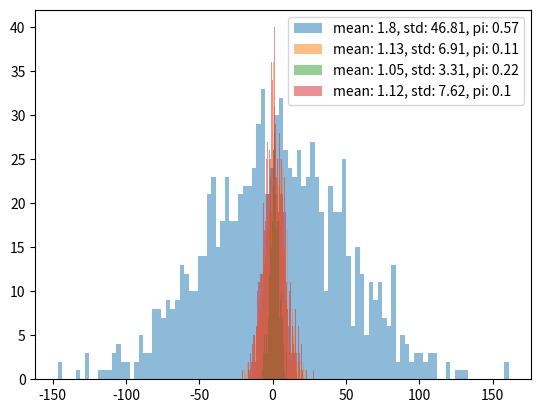

Source code (Python):
from matplotlib import pyplot as plt
import numpy as np


means = [1.80, 1.13, 1.05, 1.12]
stds = [46.81, 6.91, 3.31, 7.62]
pi = [0.57, 0.11, 0.22, 0.10]

for mean, std, pi in zip(means, stds, pi):
    # create gaussian
    gaussian = np.random.normal(mean, std, 1000)
    # plot gaussian
    plt.hist(gaussian, bins=100, alpha=0.5, label="mean: {}, std: {}, pi: {}".format(mean, std, pi))
plt.legend(loc="upper right")
plt.show()
